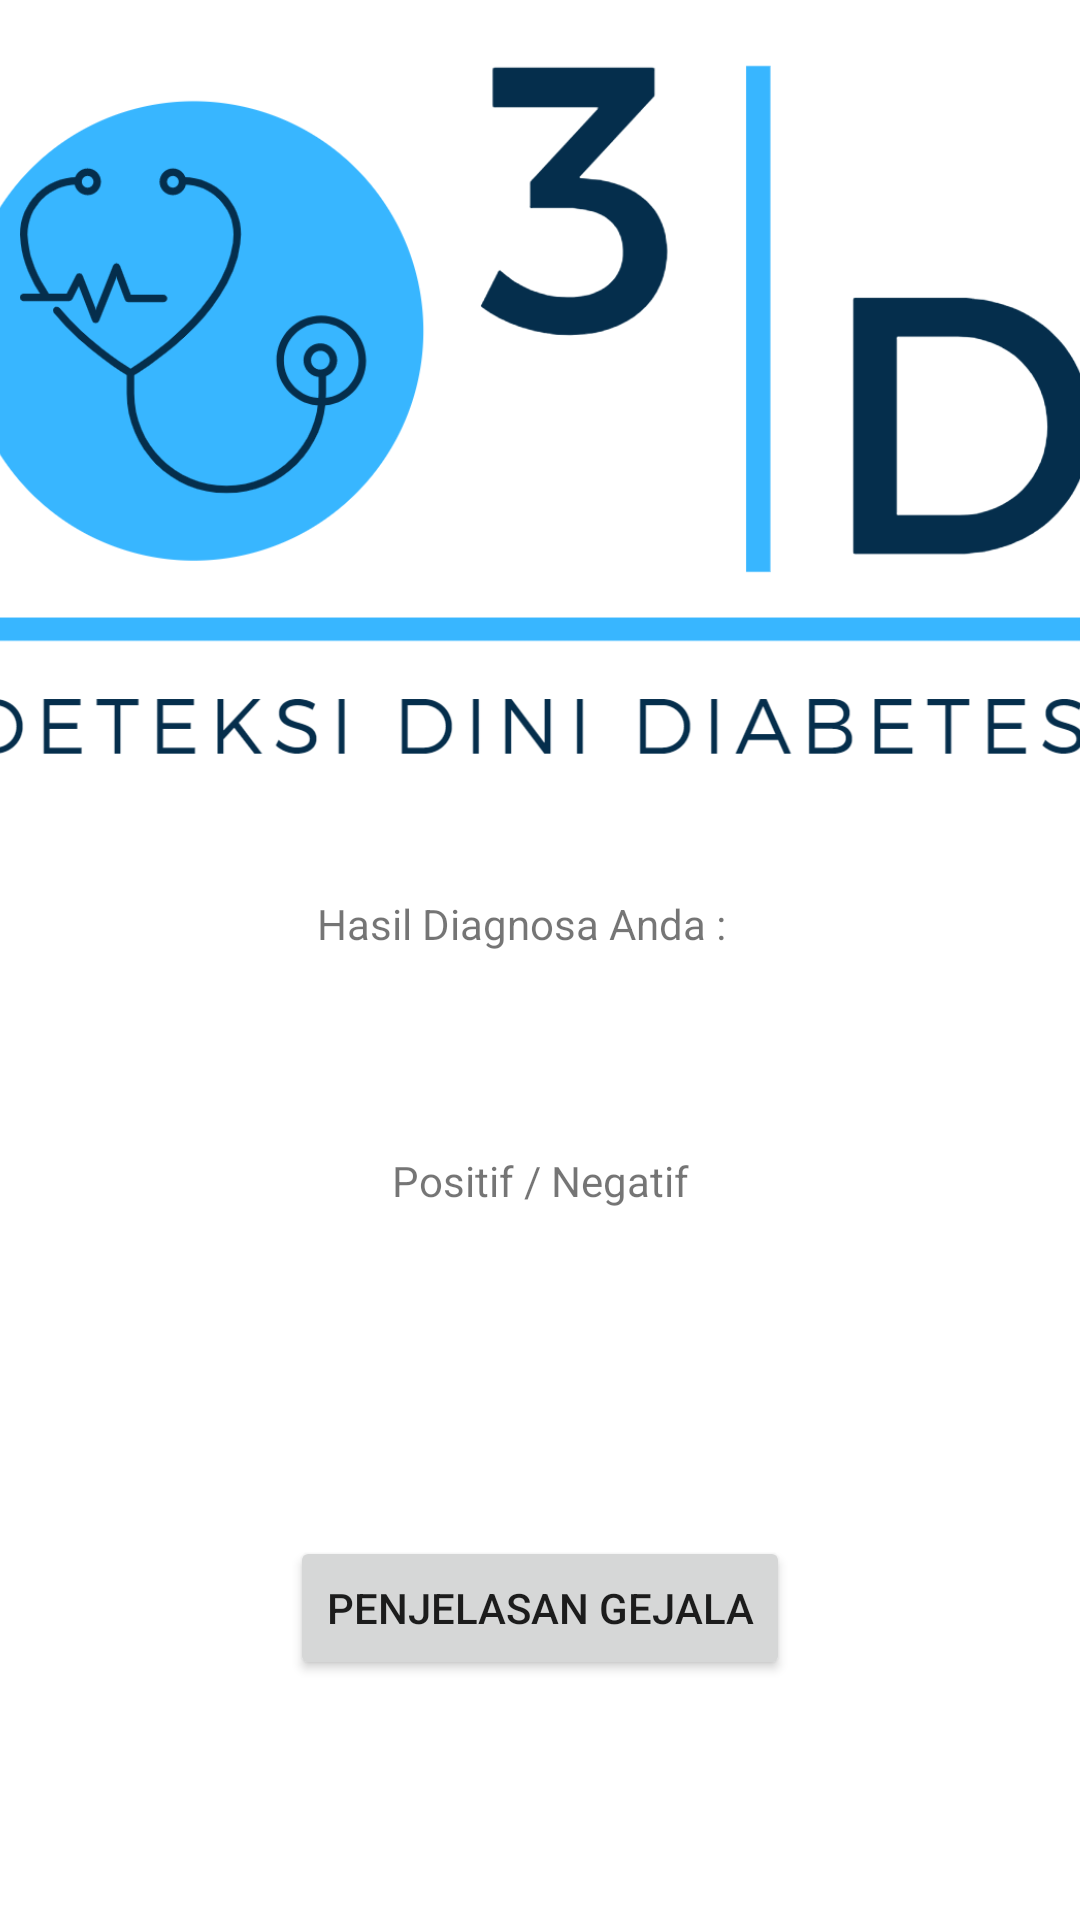

This screen was rendered from an Android layout file. Write that file and the resources it references.
<!-- AndroidManifest.xml: application theme Theme.Diabetessispak -->
<!-- res/layout/answer_main.xml -->
<?xml version="1.0" encoding="utf-8"?>
<androidx.constraintlayout.widget.ConstraintLayout
    xmlns:android="http://schemas.android.com/apk/res/android"
    xmlns:app="http://schemas.android.com/apk/res-auto"
    xmlns:tools="http://schemas.android.com/tools"
    android:layout_width="match_parent"
    android:layout_height="match_parent">

    <ImageView
        android:id="@+id/imageView3"
        android:layout_width="394dp"
        android:layout_height="254dp"
        app:layout_constraintBottom_toTopOf="@+id/textView3"
        app:layout_constraintEnd_toEndOf="parent"
        app:layout_constraintHorizontal_bias="0.47"
        app:layout_constraintStart_toStartOf="parent"
        app:layout_constraintTop_toTopOf="parent"
        app:layout_constraintVertical_bias="0.166"
        app:srcCompat="@drawable/deteksi_dini_diabetes" />

    <TextView
        android:id="@+id/textView3"
        android:layout_width="148dp"
        android:layout_height="30dp"
        android:text="Hasil Diagnosa Anda :"
        app:layout_constraintBottom_toTopOf="@+id/textView4"
        app:layout_constraintEnd_toEndOf="parent"
        app:layout_constraintHorizontal_bias="0.498"
        app:layout_constraintStart_toStartOf="parent"
        app:layout_constraintTop_toTopOf="parent"
        app:layout_constraintVertical_bias="0.843" />

    <TextView
        android:id="@+id/textView4"
        android:layout_width="wrap_content"
        android:layout_height="wrap_content"
        android:text="Positif / Negatif"
        app:layout_constraintBottom_toTopOf="@+id/button2"
        app:layout_constraintEnd_toEndOf="parent"
        app:layout_constraintStart_toStartOf="parent"
        app:layout_constraintTop_toTopOf="parent"
        app:layout_constraintVertical_bias="0.779" />

    <Button
        android:id="@+id/button2"
        android:layout_width="wrap_content"
        android:layout_height="wrap_content"
        android:text="Penjelasan Gejala"
        app:layout_constraintBottom_toBottomOf="parent"
        app:layout_constraintEnd_toEndOf="parent"
        app:layout_constraintStart_toStartOf="parent"
        app:layout_constraintTop_toTopOf="parent"
        app:layout_constraintVertical_bias="0.865" />
</androidx.constraintlayout.widget.ConstraintLayout>
<!-- resources referenced by this layout -->
<resources>
  <!-- drawable deteksi_dini_diabetes: png bitmap (drawable, 50984 bytes) -->
  <style name="Theme.Diabetessispak" parent="Theme.MaterialComponents.DayNight.DarkActionBar">
          
          <item name="colorPrimary">@color/purple_500</item>
          <item name="colorPrimaryVariant">@color/purple_700</item>
          <item name="colorOnPrimary">@color/white</item>
          
          <item name="colorSecondary">@color/teal_200</item>
          <item name="colorSecondaryVariant">@color/teal_700</item>
          <item name="colorOnSecondary">@color/black</item>
          
          <item name="android:statusBarColor" tools:targetApi="l">?attr/colorPrimaryVariant</item>
          
      </style>
  <!-- not gathered from this repository: default colours our renderer supplied (Android Studio template values) -->
  <color name="purple_500">#FF6200EE</color>
  <color name="purple_700">#FF3700B3</color>
  <color name="teal_200">#FF03DAC5</color>
  <color name="teal_700">#FF018786</color>
  <color name="black">#FF000000</color>
  <color name="white">#FFFFFFFF</color>
</resources>
